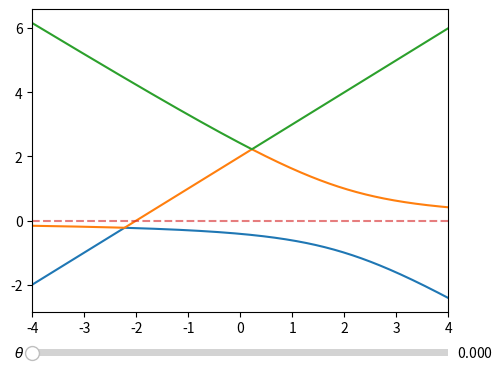

This figure's Python source:
import numpy as np
import matplotlib.pyplot as plt
from numpy import linalg
from matplotlib.widgets import Slider

t=1 #tunneling strength
d=2 #quantum dot energy
theta = 0 #theta parameter
w = np.linspace(-4,4,500) #weyl point energy
def a(value):
    '''calculating three roots of the odd parity tunneling matrix, with no spin splitting
    and value as the theta parameter.
    sorting the roots in descending order as a[0], a[1], a[2]
    --------------------
    returns a
    '''
    m = np.empty([3,500])
    for i in range(500):
        m[0,i] = np.sort(np.roots([1,-4,3-(w**2)[i],2+w[i]*np.cos(value)]))[0]
        m[1,i] = np.sort(np.roots([1,-4,3-(w**2)[i],2+w[i]*np.cos(value)]))[1]
        m[2,i] = np.sort(np.roots([1,-4,3-(w**2)[i],2+w[i]*np.cos(value)]))[2]
    return m

fig = plt.figure()
ax = fig.add_subplot(111) #subplot for plot and the slide bar
fig.subplots_adjust(left=0.25, bottom=0.25)

[line1] = ax.plot(w,a(theta)[0])
[line2] = ax.plot(w,a(theta)[1])
[line3] = ax.plot(w,a(theta)[2])
ax.plot(w,np.zeros_like(w),'--',alpha = 0.6)
ax.set_xlim([-4, 4])
#draw 3 roots as a function of weyl energy w

theta_slider_ax  = fig.add_axes([0.25, 0.15, 0.65, 0.03]) #draw slider
theta_slider = Slider(theta_slider_ax, r'$\theta$', 0, np.pi, valinit=theta)

def sliders_on_changed(val):
    '''
    activate the controling of the parameter theta
    ------------
    val = theta
    '''
    line1.set_ydata(a(theta_slider.val)[0])
    line2.set_ydata(a(theta_slider.val)[1])
    line3.set_ydata(a(theta_slider.val)[2])
    #updating the parameter theta by sliding val = theta
    fig.canvas.draw_idle()
theta_slider.on_changed(sliders_on_changed)

plt.show()
